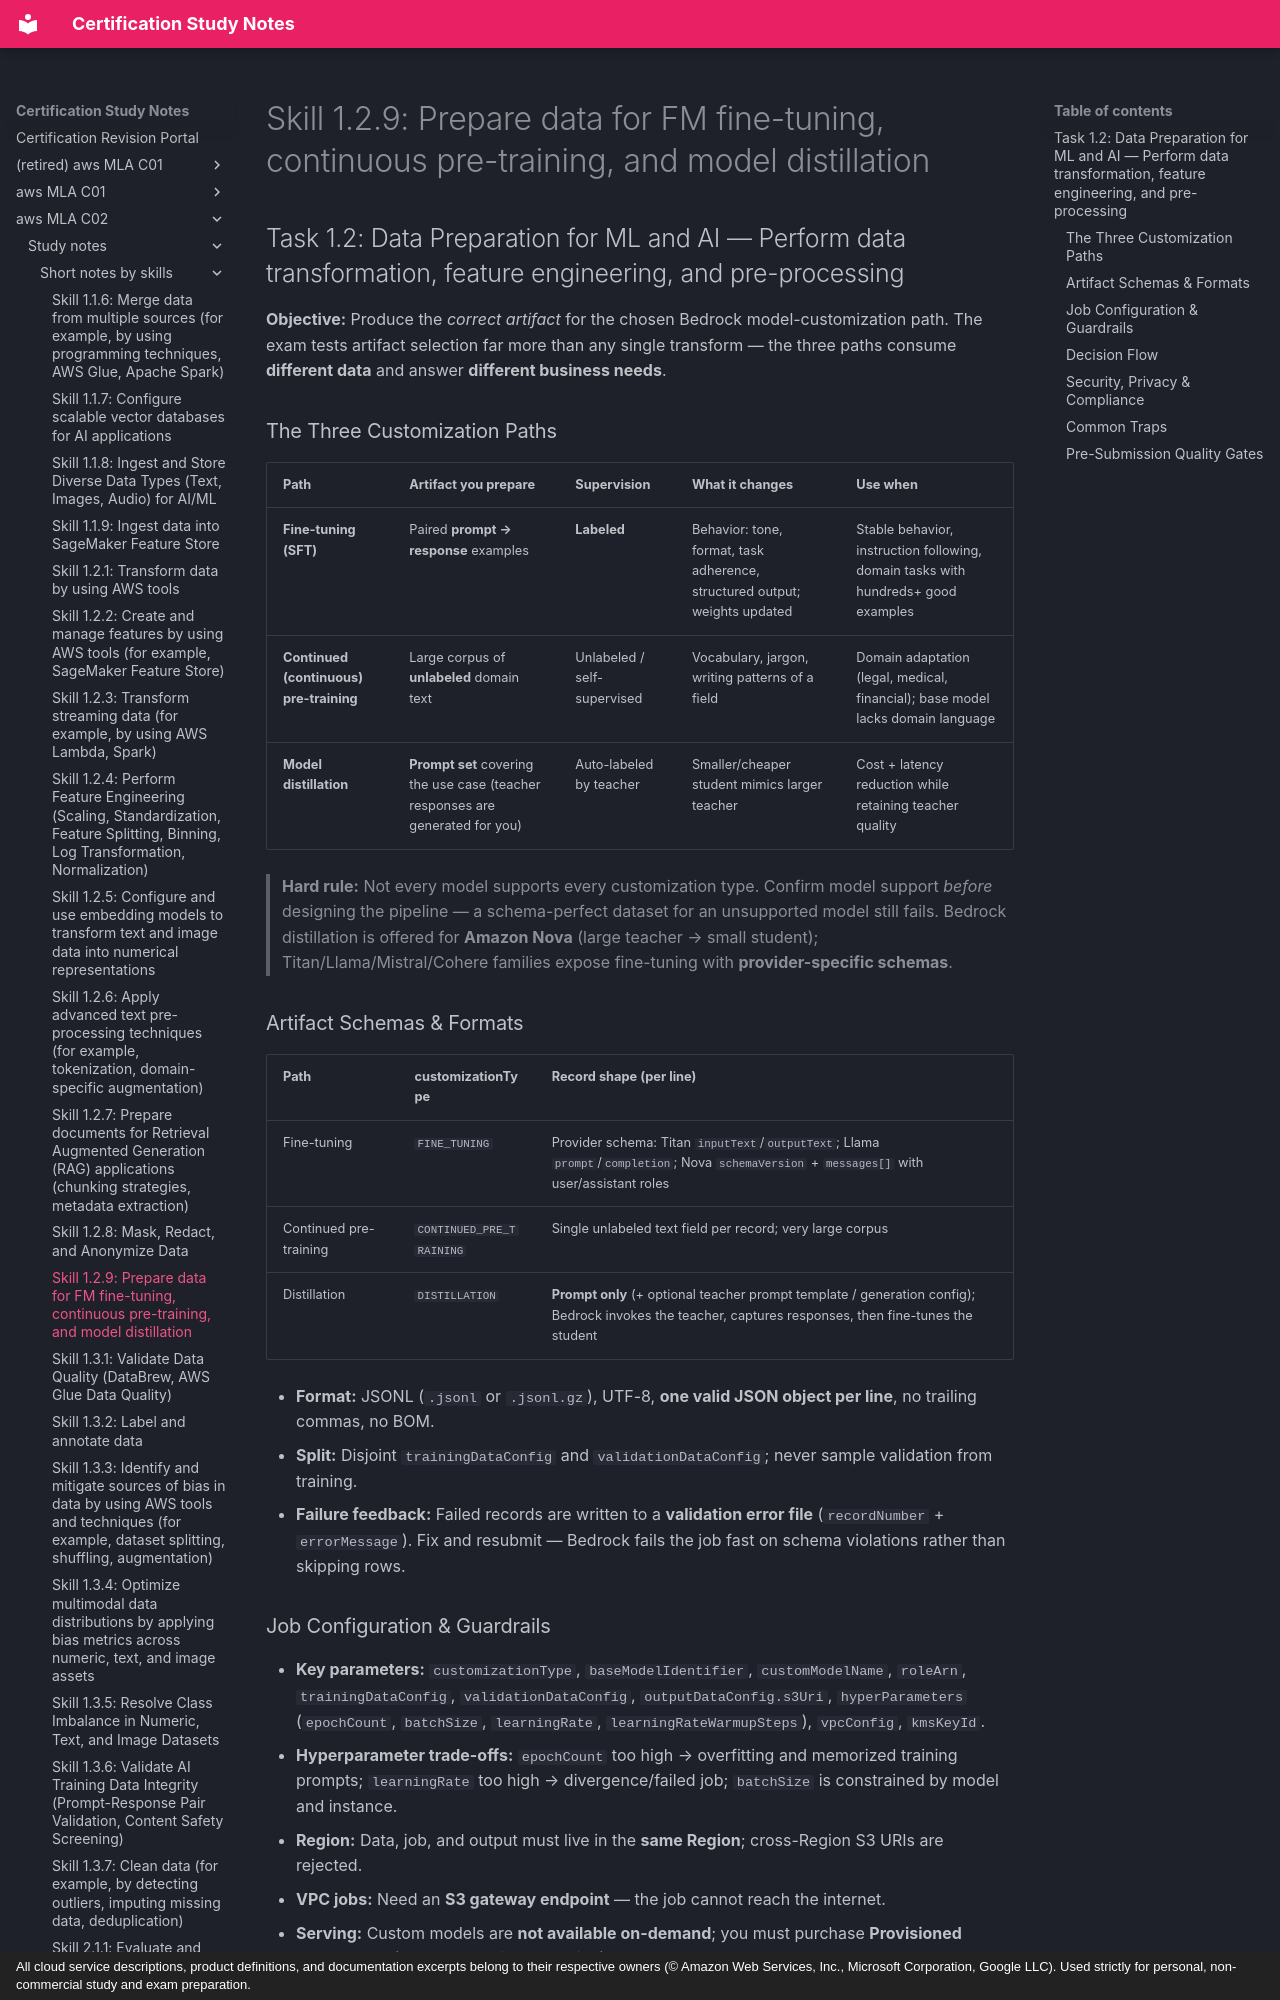

repository: monitus2022/cert_study_notes · page: aws_MLA_C02/study_notes/short_notes_by_skills/1.2.9/index.html · generator: mkdocs · copyright: All cloud service descriptions, product definitions, and documentation excerpts belong to their respective owners (© Amazon Web Services, Inc., Microsoft Corporation, Google LLC). Used strictly for personal, non-commercial study and exam preparation.

# Skill 1.2.9: Prepare data for FM fine-tuning, continuous pre-training, and model distillation
## Task 1.2: Data Preparation for ML and AI — Perform data transformation, feature engineering, and pre-processing

**Objective:** Produce the *correct artifact* for the chosen Bedrock model-customization path. The exam tests artifact selection far more than any single transform — the three paths consume **different data** and answer **different business needs**.

### The Three Customization Paths

| Path | Artifact you prepare | Supervision | What it changes | Use when |
|---|---|---|---|---|
| **Fine-tuning (SFT)** | Paired **prompt → response** examples | **Labeled** | Behavior: tone, format, task adherence, structured output; weights updated | Stable behavior, instruction following, domain tasks with hundreds+ good examples |
| **Continued (continuous) pre-training** | Large corpus of **unlabeled** domain text | Unlabeled / self-supervised | Vocabulary, jargon, writing patterns of a field | Domain adaptation (legal, medical, financial); base model lacks domain language |
| **Model distillation** | **Prompt set** covering the use case (teacher responses are generated for you) | Auto-labeled by teacher | Smaller/cheaper student mimics larger teacher | Cost + latency reduction while retaining teacher quality |

> **Hard rule:** Not every model supports every customization type. Confirm model support *before* designing the pipeline — a schema-perfect dataset for an unsupported model still fails. Bedrock distillation is offered for **Amazon Nova** (large teacher → small student); Titan/Llama/Mistral/Cohere families expose fine-tuning with **provider-specific schemas**.

### Artifact Schemas & Formats

| Path | customizationType | Record shape (per line) |
|---|---|---|
| Fine-tuning | `FINE_TUNING` | Provider schema: Titan `inputText`/`outputText`; Llama `prompt`/`completion`; Nova `schemaVersion` + `messages[]` with user/assistant roles |
| Continued pre-training | `CONTINUED_PRE_TRAINING` | Single unlabeled text field per record; very large corpus |
| Distillation | `DISTILLATION` | **Prompt only** (+ optional teacher prompt template / generation config); Bedrock invokes the teacher, captures responses, then fine-tunes the student |

- **Format:** JSONL (`.jsonl` or `.jsonl.gz`), UTF-8, **one valid JSON object per line**, no trailing commas, no BOM.
- **Split:** Disjoint `trainingDataConfig` and `validationDataConfig`; never sample validation from training.
- **Failure feedback:** Failed records are written to a **validation error file** (`recordNumber` + `errorMessage`). Fix and resubmit — Bedrock fails the job fast on schema violations rather than skipping rows.
